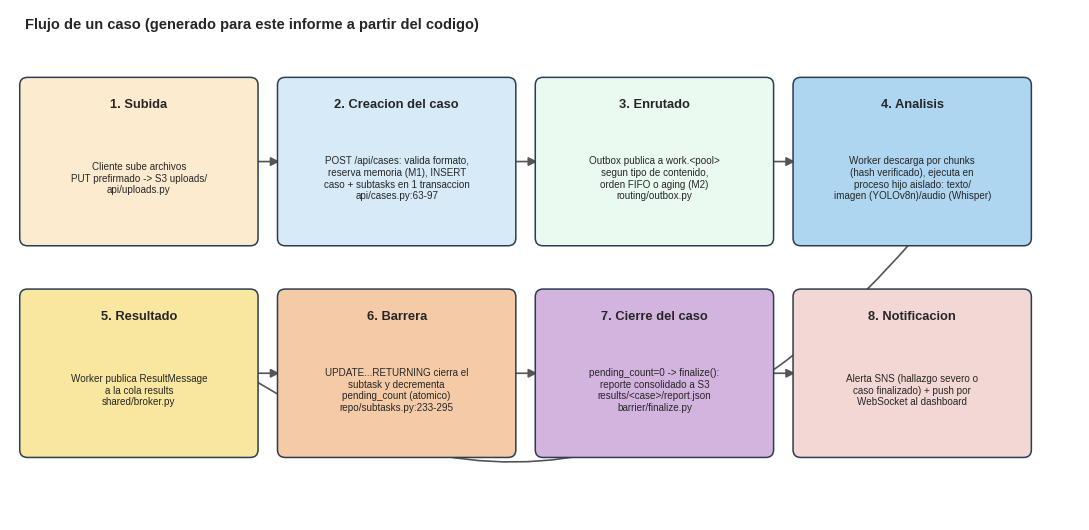

Here is the Python script that generated this plot: (Note: this script raises an exception after producing the figure.)
"""Diagrama de flujo de un caso generado para este informe a partir del codigo
real (no existe ningun diagrama de flujo de caso en docs/architecture/; el
flujo solo esta descrito en prosa en services/coordinator/README.md:114-155 y
en los docstrings del codigo).

Pasos y sus fuentes exactas en el codigo:
1. api/uploads.py (PUT prefirmado a S3 uploads/<ulid>/<name>)
2. api/cases.py:63-97 (head_object, admission.reserve(), INSERT caso+subtasks
   en una transaccion; routing/planner.py:22-53 crea un subtask por archivo)
3. routing/outbox.py:99-127 (publica a exchange work con routing key = pool,
   limitado por OUTBOX_QUEUE_LIMIT; scheduler/__init__.py ordena FIFO/aging)
4. workers/runner/process.py:369-410 (descarga por chunks de 4 MiB, verifica
   sha256, reensambla); ops/analysis/{text,image,audio}.py ejecuta el analisis
   en un proceso hijo spawn aislado (runner/isolation.py)
5. El worker publica ResultMessage a la cola results (shared/broker.py)
6. consumers/results.py + repo/subtasks.py:233-295 (barrera: UPDATE...RETURNING
   que cierra el subtask y decrementa pending_count de forma atomica)
7. barrier/finalize.py:31-73 (si pending_count=0: construye CaseReport,
   lo sube a S3 results/<case>/report.json, calcula estado final)
8. monitor/notifications.py (alerta SNS si hay hallazgo HIGH/CRITICAL o al
   finalizar el caso); monitor/broadcaster.py empuja el nuevo estado por
   WebSocket al frontend
"""
import matplotlib.pyplot as plt
from matplotlib.patches import FancyBboxPatch, FancyArrowPatch

plt.style.use("seaborn-v0_8-whitegrid")
fig, ax = plt.subplots(figsize=(11, 5.4))
ax.set_xlim(0, 11)
ax.set_ylim(0, 5.3)
ax.axis("off")
ax.text(0.15, 5.1, "Flujo de un caso (generado para este informe a partir del codigo)",
        fontsize=10.5, fontweight="bold")

steps = [
    ("1. Subida", "Cliente sube archivos\nPUT prefirmado -> S3 uploads/\napi/uploads.py", "#fdebd0"),
    ("2. Creacion del caso", "POST /api/cases: valida formato,\nreserva memoria (M1), INSERT\ncaso + subtasks en 1 transaccion\napi/cases.py:63-97", "#d6eaf8"),
    ("3. Enrutado", "Outbox publica a work.<pool>\nsegun tipo de contenido,\norden FIFO o aging (M2)\nrouting/outbox.py", "#eafaf1"),
    ("4. Analisis", "Worker descarga por chunks\n(hash verificado), ejecuta en\nproceso hijo aislado: texto/\nimagen (YOLOv8n)/audio (Whisper)", "#aed6f1"),
    ("5. Resultado", "Worker publica ResultMessage\na la cola results\nshared/broker.py", "#f9e79f"),
    ("6. Barrera", "UPDATE...RETURNING cierra el\nsubtask y decrementa\npending_count (atomico)\nrepo/subtasks.py:233-295", "#f5cba7"),
    ("7. Cierre del caso", "pending_count=0 -> finalize():\nreporte consolidado a S3\nresults/<case>/report.json\nbarrier/finalize.py", "#d2b4de"),
    ("8. Notificacion", "Alerta SNS (hallazgo severo o\ncaso finalizado) + push por\nWebSocket al dashboard", "#f2d7d5"),
]

cols = 4
w, h = 2.35, 1.65
xgap, ygap = 0.3, 0.55
x0, y_top = 0.15, 4.55

boxes = []
for i, (title, body, color) in enumerate(steps):
    col = i % cols
    row = i // cols
    x = x0 + col * (w + xgap)
    y = y_top - row * (h + ygap) - h
    p = FancyBboxPatch((x, y), w, h, boxstyle="round,pad=0.05,rounding_size=0.08",
                        linewidth=1.1, edgecolor="#2c3e50", facecolor=color, zorder=2)
    ax.add_patch(p)
    ax.text(x + w / 2, y + h - 0.18, title, ha="center", va="top", fontsize=9.3,
            fontweight="bold", zorder=3)
    ax.text(x + w / 2, y + h / 2 - 0.18, body, ha="center", va="center", fontsize=7.1, zorder=3)
    boxes.append((x, y, w, h))

for i in range(len(boxes) - 1):
    x1, y1, w1, h1 = boxes[i]
    x2, y2, w2, h2 = boxes[i + 1]
    if i % cols == cols - 1:
        p1 = (x1 + w1 / 2, y1)
        p2 = (x2 + w2 / 2, y2 + h2)
        style = "arc3,rad=-0.5"
    else:
        p1 = (x1 + w1, y1 + h1 / 2)
        p2 = (x2, y2 + h2 / 2)
        style = "arc3,rad=0.0"
    a = FancyArrowPatch(p1, p2, arrowstyle="-|>", mutation_scale=13,
                         color="#555555", linewidth=1.2, zorder=1, connectionstyle=style)
    ax.add_patch(a)

plt.tight_layout()
out = "docs/informe/figures/fig11_flujo_de_caso.png"
plt.savefig(out, dpi=150)
print("FUENTE: generado para este informe a partir de services/coordinator/src/coordinator/"
      "{api/cases.py,routing/outbox.py,barrier/*.py,repo/subtasks.py}, "
      "services/workers/src/workers/runner/process.py, services/shared/shared/broker.py")
